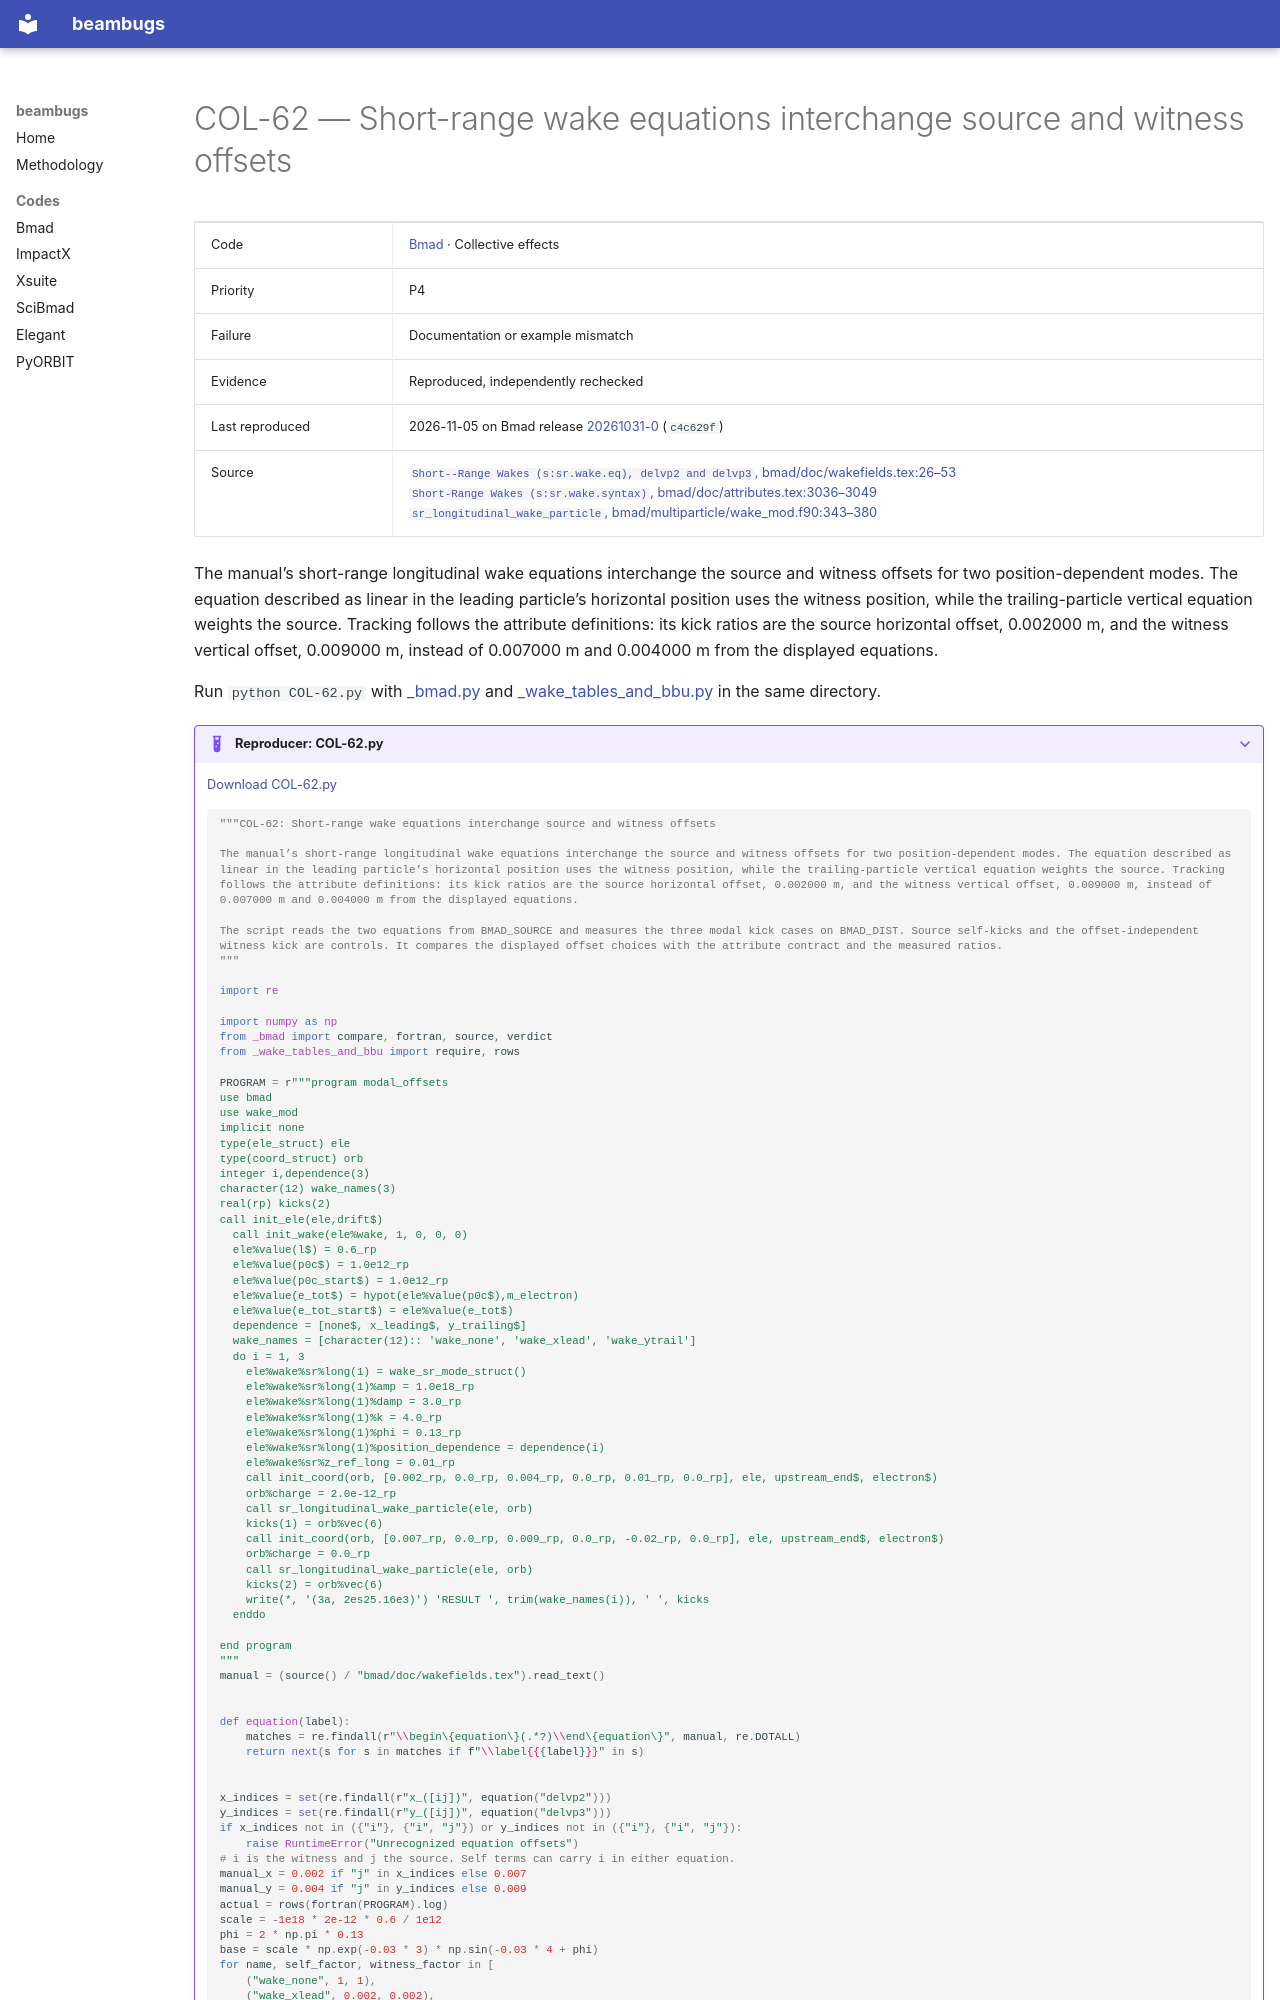

repository: nikitakuklev/beambugs · page: bmad/COL-62/index.html · generator: mkdocs

---
title: "COL-62: Short-range wake equations interchange source and witness offsets"
hide:
  - toc
---

# COL-62 — Short-range wake equations interchange source and witness offsets

| | |
|---|---|
| Code | [Bmad](../index.md) · Collective effects |
| Priority | P4 |
| Failure | Documentation or example mismatch |
| Evidence | Reproduced, independently rechecked |
| Last reproduced | 2026-11-05 on Bmad release [20261031-0](https://github.com/bmad-sim/bmad-ecosystem/tree/20261031-0) (`c4c629f`) |
| Source | [`Short--Range Wakes (s:sr.wake.eq), delvp2 and delvp3`, bmad/doc/wakefields.tex:26–53](https://github.com/bmad-sim/bmad-ecosystem/blob/c4c629fc9071d3a56cb1ba5bc714baba65e9c5d3/bmad/doc/wakefields.tex#L26-L53)<br>[`Short-Range Wakes (s:sr.wake.syntax)`, bmad/doc/attributes.tex:3036–3049](https://github.com/bmad-sim/bmad-ecosystem/blob/c4c629fc9071d3a56cb1ba5bc714baba65e9c5d3/bmad/doc/attributes.tex#L3036-L3049)<br>[`sr_longitudinal_wake_particle`, bmad/multiparticle/wake_mod.f90:343–380](https://github.com/bmad-sim/bmad-ecosystem/blob/c4c629fc9071d3a56cb1ba5bc714baba65e9c5d3/bmad/multiparticle/wake_mod.f90#L343-L380) |

The manual’s short-range longitudinal wake equations interchange the source and witness offsets for two position-dependent modes. The equation described as linear in the leading particle’s horizontal position uses the witness position, while the trailing-particle vertical equation weights the source. Tracking follows the attribute definitions: its kick ratios are the source horizontal offset, 0.002000 m, and the witness vertical offset, 0.009000 m, instead of 0.007000 m and 0.004000 m from the displayed equations.

Run `python COL-62.py` with [_bmad.py](../helpers/_bmad.py) and [_wake_tables_and_bbu.py](../helpers/_wake_tables_and_bbu.py) in the same directory.

??? example "Reproducer: COL-62.py"

    [Download COL-62.py](COL-62.py)

    ```python
    """COL-62: Short-range wake equations interchange source and witness offsets

    The manual’s short-range longitudinal wake equations interchange the source and witness offsets for two position-dependent modes. The equation described as linear in the leading particle’s horizontal position uses the witness position, while the trailing-particle vertical equation weights the source. Tracking follows the attribute definitions: its kick ratios are the source horizontal offset, 0.002000 m, and the witness vertical offset, 0.009000 m, instead of 0.007000 m and 0.004000 m from the displayed equations.

    The script reads the two equations from BMAD_SOURCE and measures the three modal kick cases on BMAD_DIST. Source self-kicks and the offset-independent witness kick are controls. It compares the displayed offset choices with the attribute contract and the measured ratios.
    """

    import re

    import numpy as np
    from _bmad import compare, fortran, source, verdict
    from _wake_tables_and_bbu import require, rows

    PROGRAM = r"""program modal_offsets
    use bmad
    use wake_mod
    implicit none
    type(ele_struct) ele
    type(coord_struct) orb
    integer i,dependence(3)
    character(12) wake_names(3)
    real(rp) kicks(2)
    call init_ele(ele,drift$)
      call init_wake(ele%wake, 1, 0, 0, 0)
      ele%value(l$) = 0.6_rp
      ele%value(p0c$) = 1.0e12_rp
      ele%value(p0c_start$) = 1.0e12_rp
      ele%value(e_tot$) = hypot(ele%value(p0c$),m_electron)
      ele%value(e_tot_start$) = ele%value(e_tot$)
      dependence = [none$, x_leading$, y_trailing$]
      wake_names = [character(12):: 'wake_none', 'wake_xlead', 'wake_ytrail']
      do i = 1, 3
        ele%wake%sr%long(1) = wake_sr_mode_struct()
        ele%wake%sr%long(1)%amp = 1.0e18_rp
        ele%wake%sr%long(1)%damp = 3.0_rp
        ele%wake%sr%long(1)%k = 4.0_rp
        ele%wake%sr%long(1)%phi = 0.13_rp
        ele%wake%sr%long(1)%position_dependence = dependence(i)
        ele%wake%sr%z_ref_long = 0.01_rp
        call init_coord(orb, [0.002_rp, 0.0_rp, 0.004_rp, 0.0_rp, 0.01_rp, 0.0_rp], ele, upstream_end$, electron$)
        orb%charge = 2.0e-12_rp
        call sr_longitudinal_wake_particle(ele, orb)
        kicks(1) = orb%vec(6)
        call init_coord(orb, [0.007_rp, 0.0_rp, 0.009_rp, 0.0_rp, -0.02_rp, 0.0_rp], ele, upstream_end$, electron$)
        orb%charge = 0.0_rp
        call sr_longitudinal_wake_particle(ele, orb)
        kicks(2) = orb%vec(6)
        write(*, '(3a, 2es25.16e3)') 'RESULT ', trim(wake_names(i)), ' ', kicks
      enddo

    end program
    """
    manual = (source() / "bmad/doc/wakefields.tex").read_text()


    def equation(label):
        matches = re.findall(r"\\begin\{equation\}(.*?)\\end\{equation\}", manual, re.DOTALL)
        return next(s for s in matches if f"\\label{{{label}}}" in s)
